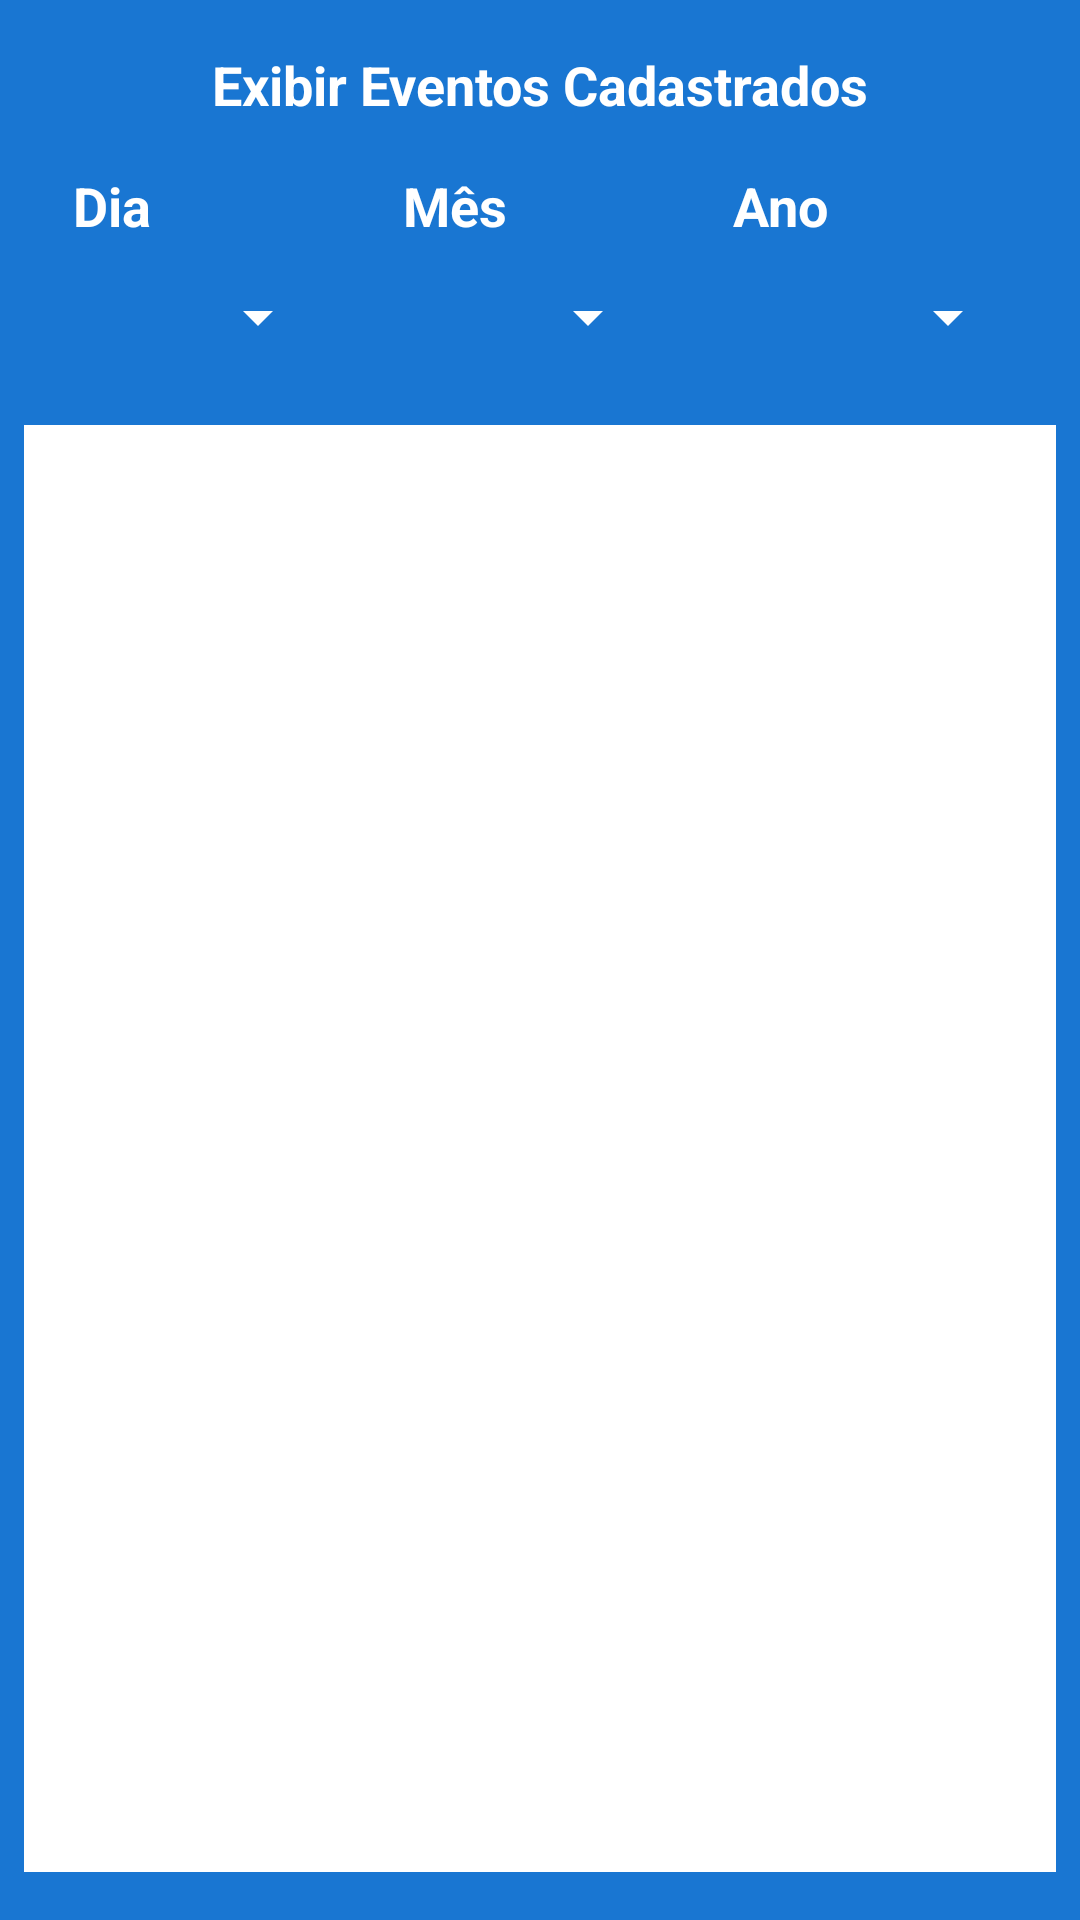

Here is an Android app screen rendered from its layout file. Give the layout XML and the strings, colors and styles it references.
<!-- AndroidManifest.xml: application theme AppTheme.NoActionBar -->
<!-- res/layout/activity_adm_exibir_eventos.xml -->
<?xml version="1.0" encoding="utf-8"?>
<android.support.constraint.ConstraintLayout xmlns:android="http://schemas.android.com/apk/res/android"
    xmlns:app="http://schemas.android.com/apk/res-auto"
    xmlns:tools="http://schemas.android.com/tools"
    android:layout_width="match_parent"
    android:layout_height="match_parent"
    android:background="@color/colorPrimary"
    tools:context=".administracao.telasPrincipais.eventos.AdmExibirEventosActivity">

    <TextView
        android:id="@+id/textView10"
        android:layout_width="90dp"
        android:layout_height="wrap_content"
        android:layout_marginEnd="8dp"
        android:layout_marginStart="16dp"
        android:layout_marginTop="16dp"
        android:text=" Dia"
        android:textAlignment="viewStart"
        android:textColor="@android:color/background_light"
        android:textSize="18sp"
        android:textStyle="bold"
        app:layout_constraintEnd_toStartOf="@+id/textView11"
        app:layout_constraintStart_toStartOf="parent"
        app:layout_constraintTop_toBottomOf="@+id/textView13" />

    <TextView
        android:id="@+id/textView11"
        android:layout_width="90dp"
        android:layout_height="wrap_content"
        android:layout_marginEnd="8dp"
        android:layout_marginStart="8dp"
        android:layout_marginTop="16dp"
        android:text=" Mês"
        android:textAlignment="viewStart"
        android:textColor="@android:color/background_light"
        android:textSize="18sp"
        android:textStyle="bold"
        app:layout_constraintEnd_toStartOf="@+id/textView12"
        app:layout_constraintStart_toEndOf="@+id/textView10"
        app:layout_constraintTop_toBottomOf="@+id/textView13" />

    <TextView
        android:id="@+id/textView12"
        android:layout_width="100dp"
        android:layout_height="wrap_content"
        android:layout_marginEnd="16dp"
        android:layout_marginStart="8dp"
        android:layout_marginTop="16dp"
        android:text=" Ano"
        android:textAlignment="viewStart"
        android:textColor="@android:color/background_light"
        android:textSize="18sp"
        android:textStyle="bold"
        app:layout_constraintEnd_toEndOf="parent"
        app:layout_constraintStart_toEndOf="@+id/textView11"
        app:layout_constraintTop_toBottomOf="@+id/textView13" />

    <Spinner
        android:id="@+id/spnAEEAdia"
        android:layout_width="90dp"
        android:layout_height="wrap_content"
        android:layout_marginBottom="8dp"
        android:layout_marginEnd="8dp"
        android:layout_marginStart="16dp"
        android:layout_marginTop="13dp"
        android:backgroundTint="@android:color/background_light"
        app:layout_constraintBottom_toTopOf="@+id/recAEEA"
        app:layout_constraintEnd_toStartOf="@+id/spnAEEAmes"
        app:layout_constraintStart_toStartOf="parent"
        app:layout_constraintTop_toBottomOf="@+id/textView10" />

    <Spinner
        android:id="@+id/spnAEEAmes"
        android:layout_width="90dp"
        android:layout_height="wrap_content"
        android:layout_marginEnd="8dp"
        android:layout_marginStart="8dp"
        android:backgroundTint="@android:color/background_light"
        app:layout_constraintBottom_toBottomOf="@+id/spnAEEAdia"
        app:layout_constraintEnd_toStartOf="@+id/spnAEEAano"
        app:layout_constraintStart_toEndOf="@+id/spnAEEAdia"
        app:layout_constraintTop_toTopOf="@+id/spnAEEAdia" />

    <Spinner
        android:id="@+id/spnAEEAano"
        android:layout_width="100dp"
        android:layout_height="wrap_content"
        android:layout_marginEnd="16dp"
        android:layout_marginStart="8dp"
        android:backgroundTint="@android:color/background_light"
        app:layout_constraintBottom_toBottomOf="@+id/spnAEEAmes"
        app:layout_constraintEnd_toEndOf="parent"
        app:layout_constraintStart_toEndOf="@+id/spnAEEAmes"
        app:layout_constraintTop_toTopOf="@+id/spnAEEAmes" />

    <TextView
        android:id="@+id/textView13"
        android:layout_width="0dp"
        android:layout_height="wrap_content"
        android:layout_marginEnd="16dp"
        android:layout_marginStart="16dp"
        android:layout_marginTop="16dp"
        android:text="Exibir Eventos Cadastrados"
        android:textAlignment="center"
        android:textColor="@android:color/background_light"
        android:textSize="18sp"
        android:textStyle="bold"
        app:layout_constraintEnd_toEndOf="parent"
        app:layout_constraintStart_toStartOf="parent"
        app:layout_constraintTop_toTopOf="parent" />

    <android.support.v7.widget.RecyclerView
        android:id="@+id/recAEEA"
        android:layout_width="0dp"
        android:layout_height="0dp"
        android:layout_marginBottom="16dp"
        android:layout_marginEnd="8dp"
        android:layout_marginStart="8dp"
        android:layout_marginTop="16dp"
        android:background="@android:color/background_light"
        app:layout_constraintBottom_toBottomOf="parent"
        app:layout_constraintEnd_toEndOf="parent"
        app:layout_constraintHorizontal_bias="0.0"
        app:layout_constraintStart_toStartOf="parent"
        app:layout_constraintTop_toBottomOf="@+id/spnAEEAdia"
        app:layout_constraintVertical_bias="1.0" />
</android.support.constraint.ConstraintLayout>
<!-- resources referenced by this layout -->
<resources>
  <color name="colorPrimary">#1976d2</color>
  <style name="AppTheme.NoActionBar">
          <item name="windowActionBar">false</item>
          <item name="android:textColorHint">@color/textPrimary</item>
          <item name="windowNoTitle">true</item>
  
      </style>
  <color name="textPrimary">#ffffff</color>
</resources>
